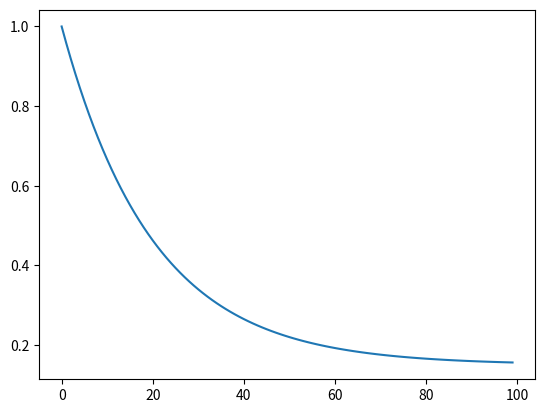

This chart was generated by the following Python code:
import math

import numpy as np
import matplotlib.pyplot as plt

def func4():
    epsilon_high = 1.0
    epsilon_low = 0.15
    p = 0.8
    max_episode_num = 100
    x = [x for x in range(max_episode_num)]
    y = []
    for i in range(max_episode_num):
        epsilon = epsilon_low +( epsilon_high - epsilon_low) * np.power(np.e,-4/p*i/max_episode_num)
        y.append(epsilon)
    plt.plot(x,y)
    plt.show()

if __name__ == '__main__':
    func4()